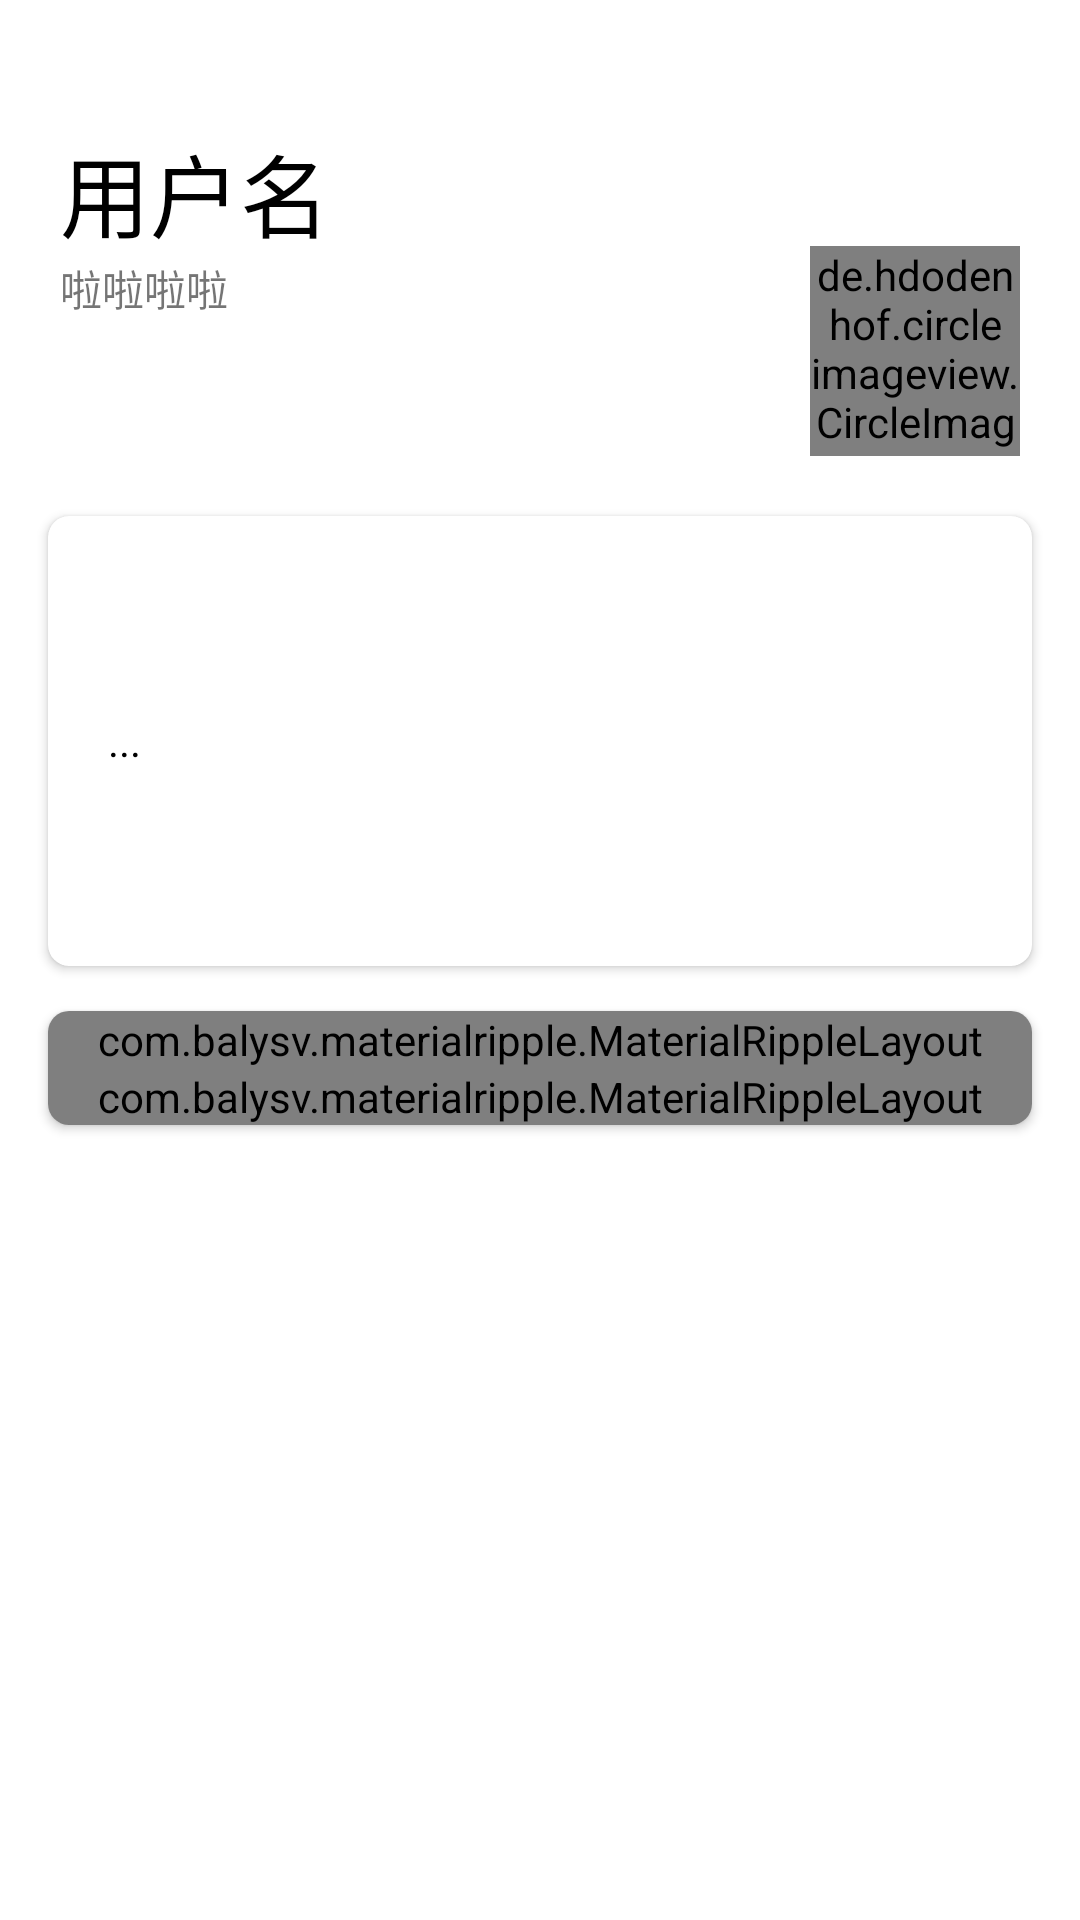

Android layout source for this screen:
<!-- AndroidManifest.xml: application theme AppTheme -->
<!-- res/layout/fragment_blank_set.xml -->
<?xml version="1.0" encoding="utf-8"?>
<LinearLayout xmlns:android="http://schemas.android.com/apk/res/android"
    xmlns:tools="http://schemas.android.com/tools"
    android:layout_width="match_parent"
    android:layout_height="match_parent"
    xmlns:app="http://schemas.android.com/apk/res-auto"
    android:background="@color/pure_white"
    tools:context=".Fragment.BlankFragment_set"
    android:orientation="vertical">

    <TextView
        android:layout_width="match_parent"
        android:background="@color/pure_white"
        android:layout_height="66px"/>

    <RelativeLayout
        android:id="@+id/login"
        android:layout_marginTop="20dp"
        android:layout_width="match_parent"
        android:layout_height="120dp">

        <TextView
            android:id="@+id/user_name"
            android:text="用户名"
            android:layout_marginLeft="20dp"
            android:textColor="@color/pure_black"
            android:textSize="30sp"
            android:layout_width="wrap_content"
            android:layout_height="wrap_content"/>

        <TextView
            android:layout_marginLeft="20dp"
            android:layout_below="@+id/user_name"
            android:text="啦啦啦啦"
            android:layout_width="wrap_content"
            android:layout_height="wrap_content"/>

        <de.hdodenhof.circleimageview.CircleImageView
            android:layout_alignParentRight="true"
            android:layout_marginRight="20dp"
            android:layout_alignParentBottom="true"
            android:layout_marginBottom="10dp"
            xmlns:app="http://schemas.android.com/apk/res-auto"
            android:id="@+id/profile_image"
            android:layout_width="70dp"
            android:layout_height="70dp"
            android:src="@mipmap/ic_launcher_round"
            app:civ_border_width="2dp"
            app:civ_border_color="@color/colorGrey400"/>

    </RelativeLayout>

    <androidx.cardview.widget.CardView
        android:id="@+id/card"
        android:layout_width="match_parent"
        android:layout_height="150dp"
        app:cardCornerRadius="7dp"
        android:layout_marginTop="10dp"
        android:layout_marginLeft="16dp"
        android:layout_marginRight="16dp"
        app:elevation="5dp">

        <TextView
            android:id="@+id/card_name"
            android:layout_width="wrap_content"
            android:text="..."
            android:layout_marginLeft="20dp"
            android:gravity="center"
            android:textColor="@color/pure_black"
            android:layout_height="match_parent"/>
    </androidx.cardview.widget.CardView>

    <androidx.cardview.widget.CardView
        android:id="@+id/card_two"
        android:layout_width="match_parent"
        android:layout_height="wrap_content"
        app:cardCornerRadius="7dp"
        android:layout_marginTop="15dp"
        android:layout_marginLeft="16dp"
        android:layout_marginRight="16dp"
        app:elevation="5dp">

        <LinearLayout
            android:layout_width="match_parent"
            android:layout_height="wrap_content"
            android:orientation="vertical">

            <com.balysv.materialripple.MaterialRippleLayout
                android:id="@+id/ripple_set_one"
                app:mrl_rippleOverlay="false"
                app:mrl_rippleHover="true"
                app:mrl_rippleColor="@color/pc_green_two"
                app:mrl_rippleBackground="@color/card_white_shense_to_hui"
                android:layout_width="match_parent"
                android:layout_height="wrap_content">

                <LinearLayout
                    android:layout_marginTop="18dp"
                    android:layout_marginBottom="18dp"
                    android:layout_marginLeft="18dp"
                    android:layout_marginRight="18dp"
                    android:layout_width="match_parent"
                    android:layout_height="match_parent">

                    <ImageView
                        android:layout_width="22dp"
                        android:layout_height="22dp"
                        android:src="@mipmap/set_set_black"/>

                    <TextView
                        android:layout_width="wrap_content"
                        android:text="设置"
                        android:gravity="center"
                        android:textSize="16sp"
                        android:textColor="@color/pure_black"
                        android:layout_marginLeft="20dp"
                        android:layout_height="match_parent"/>

                </LinearLayout>
            </com.balysv.materialripple.MaterialRippleLayout>

            <com.balysv.materialripple.MaterialRippleLayout
                android:id="@+id/ripple_set_two"
                app:mrl_rippleOverlay="false"
                app:mrl_rippleHover="true"
                app:mrl_rippleColor="@color/pc_green_two"
                app:mrl_rippleBackground="@color/card_white_shense_to_hui"
                android:layout_width="match_parent"
                android:layout_height="wrap_content">

                <LinearLayout
                    android:layout_marginTop="18dp"
                    android:layout_marginBottom="18dp"
                    android:layout_marginLeft="18dp"
                    android:layout_marginRight="18dp"
                    android:layout_width="match_parent"
                    android:layout_height="match_parent">

                    <ImageView
                        android:layout_width="22dp"
                        android:layout_height="22dp"
                        android:src="@mipmap/set_night_black"/>

                    <TextView
                        android:layout_width="wrap_content"
                        android:text="夜间"
                        android:gravity="center"
                        android:textSize="16sp"
                        android:textColor="@color/pure_black"
                        android:layout_marginLeft="20dp"
                        android:layout_height="match_parent"/>

                </LinearLayout>

            </com.balysv.materialripple.MaterialRippleLayout>

        </LinearLayout>
    </androidx.cardview.widget.CardView>
</LinearLayout>
<!-- resources referenced by this layout -->
<resources>
  <color name="card_white_shense_to_hui">#424242</color>
  <color name="colorGrey400">#bdbdbd</color>
  <color name="pc_green_two">#7abd9a</color>
  <color name="pure_black">#000000</color>
  <color name="pure_white">#ffffff</color>
  <!-- mipmap ic_launcher_round: png bitmap (mipmap-hdpi, 3944 bytes) -->
  <style name="AppTheme" parent="Theme.AppCompat.Light.NoActionBar">
          <item name="colorPrimary">@color/colorPrimary</item>
          <item name="colorPrimaryDark">@color/colorPrimaryDark</item>
          <item name="colorAccent">@color/colorAccent</item>
          <item name="windowActionBar">false</item>
          <item name="windowNoTitle">true</item>
          <item name="android:windowTranslucentStatus">true</item>
      </style>
  <color name="colorPrimary">#03DAC5</color>
  <color name="colorPrimaryDark">#3700B3</color>
  <color name="colorAccent">#03DAC5</color>
</resources>
